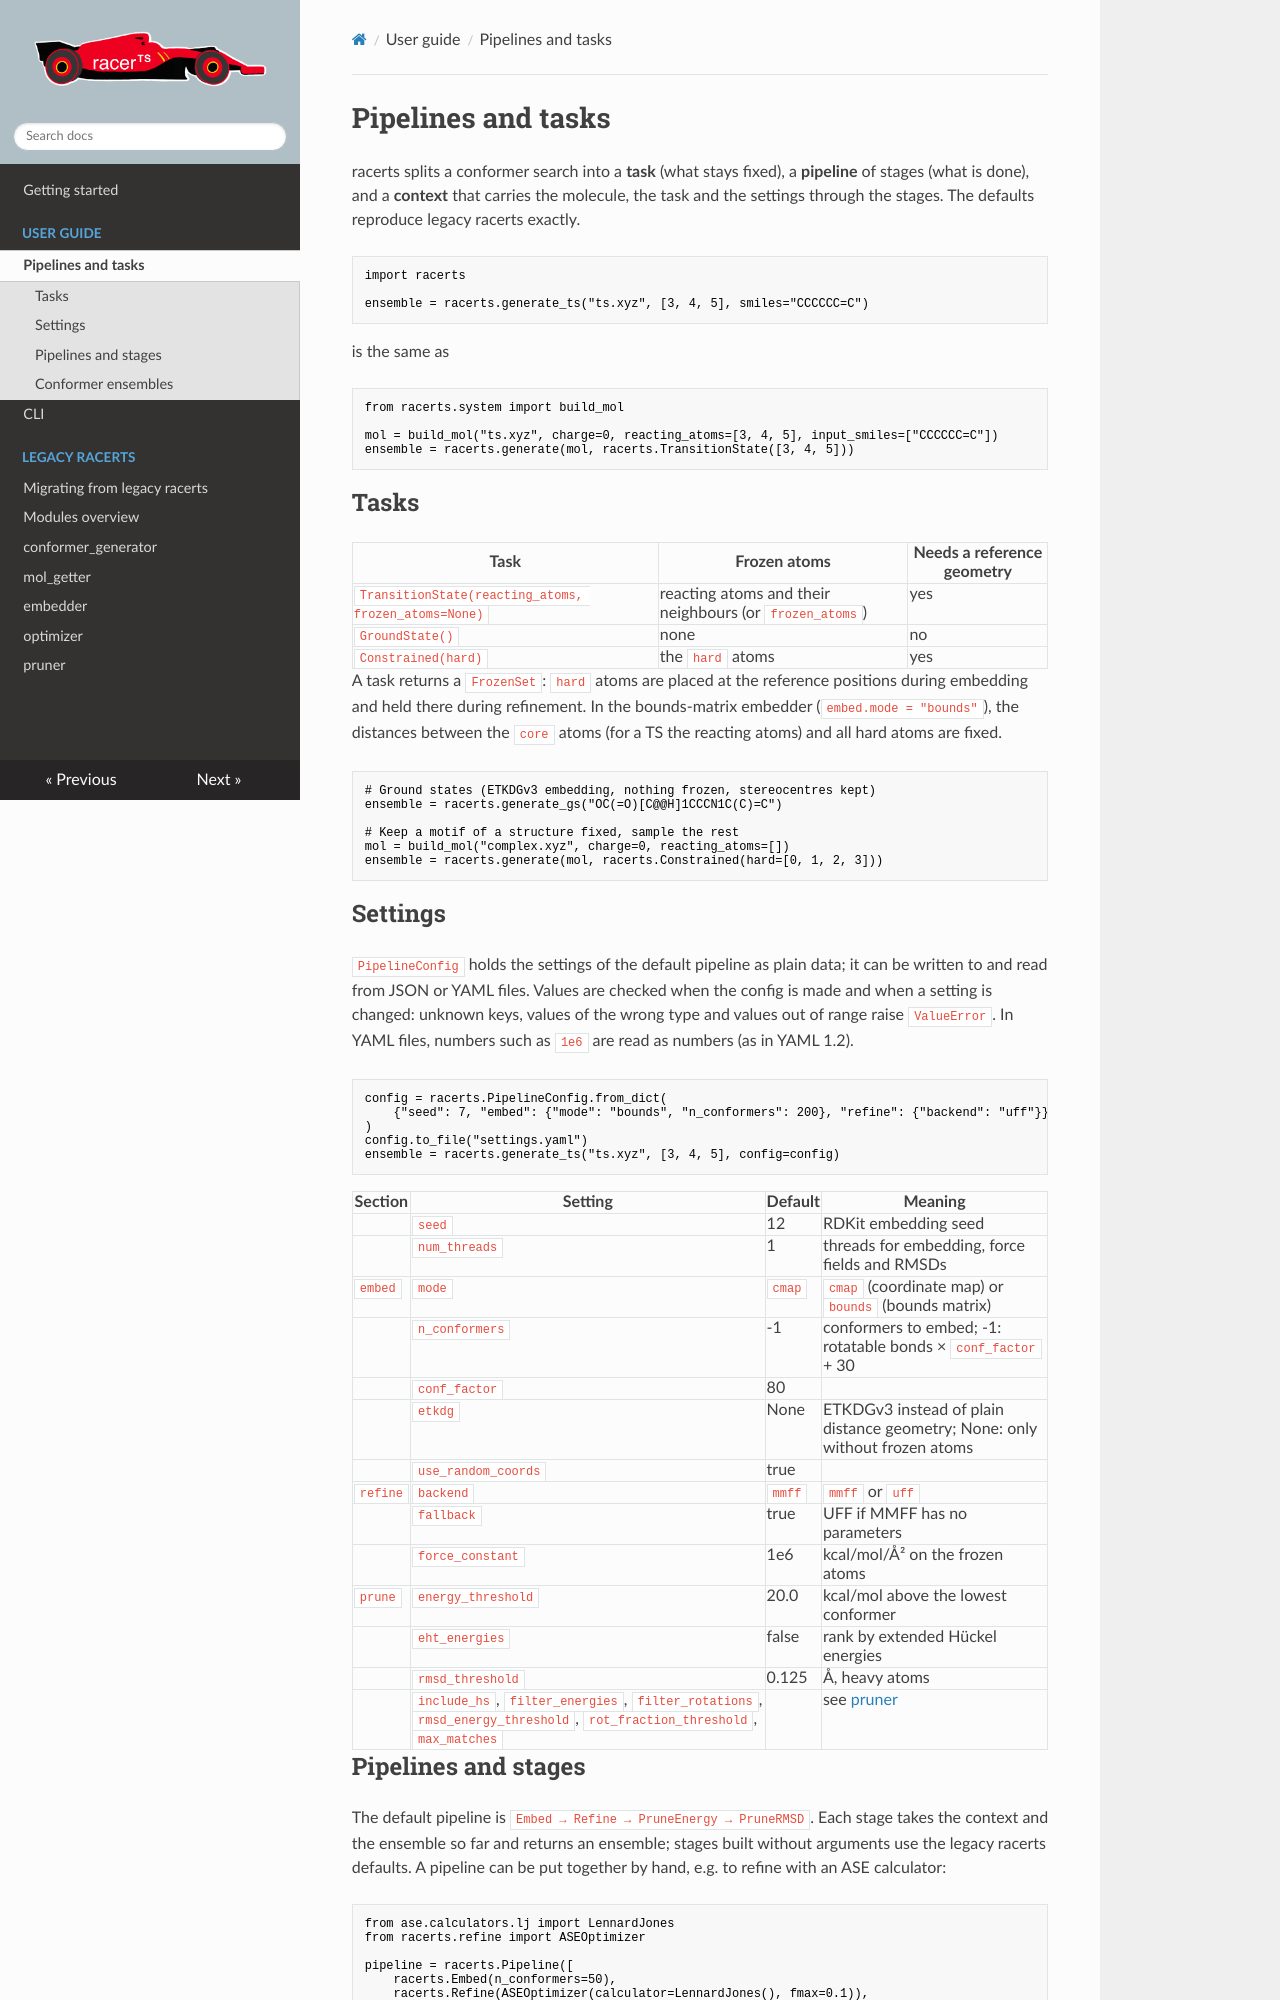

repository: digital-chemistry-laboratory/racerts · page: pipeline/index.html · generator: mkdocs

# Pipelines and tasks

racerts splits a conformer search into a **task** (what stays fixed), a **pipeline**
of stages (what is done), and a **context** that carries the molecule, the task and the
settings through the stages. The defaults reproduce legacy racerts exactly.

```python
import racerts

ensemble = racerts.generate_ts("ts.xyz", [3, 4, 5], smiles="CCCCCC=C")
```

is the same as

```python
from racerts.system import build_mol

mol = build_mol("ts.xyz", charge=0, reacting_atoms=[3, 4, 5], input_smiles=["CCCCCC=C"])
ensemble = racerts.generate(mol, racerts.TransitionState([3, 4, 5]))
```

## Tasks

| Task | Frozen atoms | Needs a reference geometry |
| --- | --- | --- |
| `TransitionState(reacting_atoms, frozen_atoms=None)` | reacting atoms and their neighbours (or `frozen_atoms`) | yes |
| `GroundState()` | none | no |
| `Constrained(hard)` | the `hard` atoms | yes |

A task returns a `FrozenSet`: `hard` atoms are placed at the reference positions during
embedding and held there during refinement. In the bounds-matrix embedder
(`embed.mode = "bounds"`), the distances between the `core` atoms (for a TS the reacting
atoms) and all hard atoms are fixed.

```python
# Ground states (ETKDGv3 embedding, nothing frozen, stereocentres kept)
ensemble = racerts.generate_gs("OC(=O)[C@@H]1CCCN1C(C)=C")

# Keep a motif of a structure fixed, sample the rest
mol = build_mol("complex.xyz", charge=0, reacting_atoms=[])
ensemble = racerts.generate(mol, racerts.Constrained(hard=[0, 1, 2, 3]))
```

## Settings

`PipelineConfig` holds the settings of the default pipeline as plain data; it can be
written to and read from JSON or YAML files. Values are checked when the config is made
and when a setting is changed: unknown keys, values of the wrong type and values out of
range raise `ValueError`. In YAML files, numbers such
as `1e6` are read as numbers (as in YAML 1.2).

```python
config = racerts.PipelineConfig.from_dict(
    {"seed": 7, "embed": {"mode": "bounds", "n_conformers": 200}, "refine": {"backend": "uff"}}
)
config.to_file("settings.yaml")
ensemble = racerts.generate_ts("ts.xyz", [3, 4, 5], config=config)
```

| Section | Setting | Default | Meaning |
| --- | --- | --- | --- |
| | `seed` | 12 | RDKit embedding seed |
| | `num_threads` | 1 | threads for embedding, force fields and RMSDs |
| `embed` | `mode` | `cmap` | `cmap` (coordinate map) or `bounds` (bounds matrix) |
| | `n_conformers` | -1 | conformers to embed; -1: rotatable bonds × `conf_factor` + 30 |
| | `conf_factor` | 80 | |
| | `etkdg` | None | ETKDGv3 instead of plain distance geometry; None: only without frozen atoms |
| | `use_random_coords` | true | |
| `refine` | `backend` | `mmff` | `mmff` or `uff` |
| | `fallback` | true | UFF if MMFF has no parameters |
| | `force_constant` | 1e6 | kcal/mol/Å² on the frozen atoms |
| `prune` | `energy_threshold` | 20.0 | kcal/mol above the lowest conformer |
| | `eht_energies` | false | rank by extended Hückel energies |
| | `rmsd_threshold` | 0.125 | Å, heavy atoms |
| | `include_hs`, `filter_energies`, `filter_rotations`, `rmsd_energy_threshold`, `rot_fraction_threshold`, `max_matches` | | see [pruner](modules/pruner.md) |
